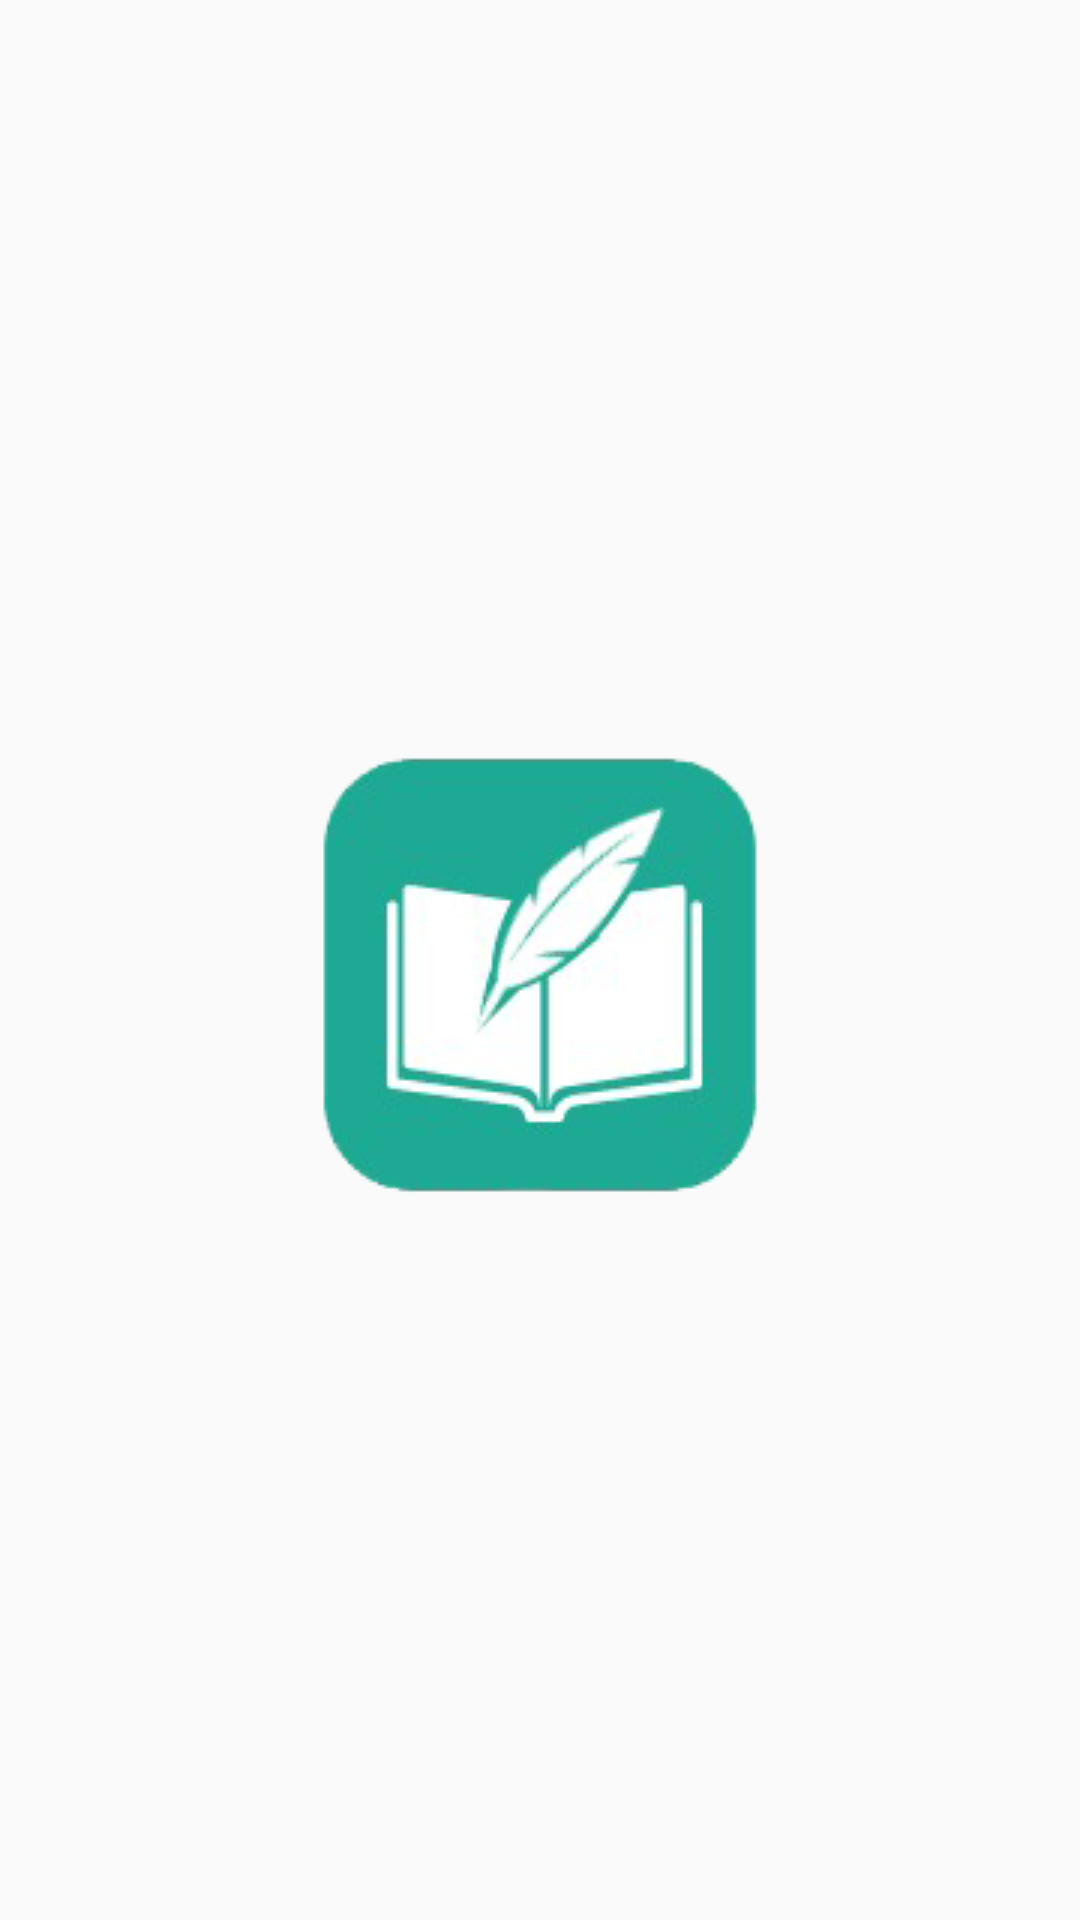

Produce the Android XML layout that renders to this screen, including the resource entries it uses.
<!-- AndroidManifest.xml: application theme Theme.KancaPena -->
<!-- res/layout/activity_splash_screen.xml -->
<?xml version="1.0" encoding="utf-8"?>
<RelativeLayout
    xmlns:android="http://schemas.android.com/apk/res/android"
    xmlns:app="http://schemas.android.com/apk/res-auto"
    xmlns:tools="http://schemas.android.com/tools"
    android:layout_width="match_parent"
    android:layout_height="match_parent"
    tools:context="com.example.kancapena"
    android:id="@+id/splash_screen">

    <ImageView
        android:layout_width="match_parent"
        android:layout_height="match_parent"
        android:backgroundTint="#FFFFFF"
        android:scaleType="center"
        android:src="@drawable/logo"/>

</RelativeLayout>
<!-- resources referenced by this layout -->
<resources>
  <!-- drawable logo: png bitmap (drawable, 22251 bytes) -->
  <style name="Theme.KancaPena" parent="Theme.AppCompat.Light.DarkActionBar">
          
          <item name="colorPrimary">@color/teal_200</item>
          <item name="colorPrimaryDark">@color/teal_200</item>
          <item name="colorAccent">@color/teal_200</item>
          
      </style>
  <color name="teal_200">#FF03DAC5</color>
</resources>
